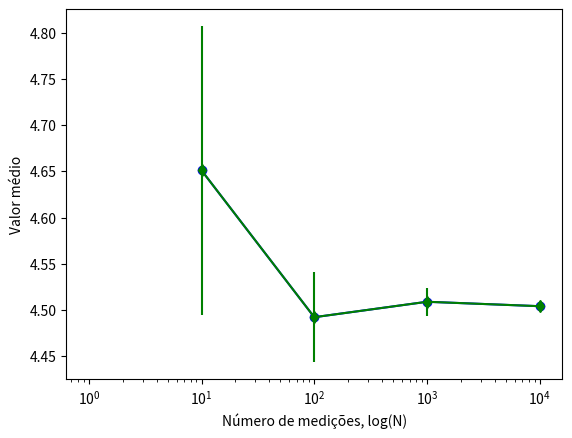

The matplotlib source for this figure:
import numpy as np
import matplotlib.pyplot as plt

N = np.logspace(start=1,stop=4,num=4,dtype=int)
print("N = ",N)

Xmedia = np.zeros(4)
Xerro = np.zeros(4)
i=0

for N_i in N:
    X = np.random.normal(4.500, 0.500, size = N_i)
    Xmedia[i] = np.mean(X)
    Xerro[i] = np.std(X)/np.sqrt(N_i)
    print("N_i = {:.3f}, Xmedia = {:.3f}, Xerro= {:.3f}".format(N_i,Xmedia[i],Xerro[i]))
    i+=1

plt.semilogx(N, Xmedia, 'b-o')
plt.errorbar(N, Xmedia, yerr=Xerro, fmt='g-d')
plt.xlabel("Número de medições, log(N)")
plt.ylabel("Valor médio")
plt.show()